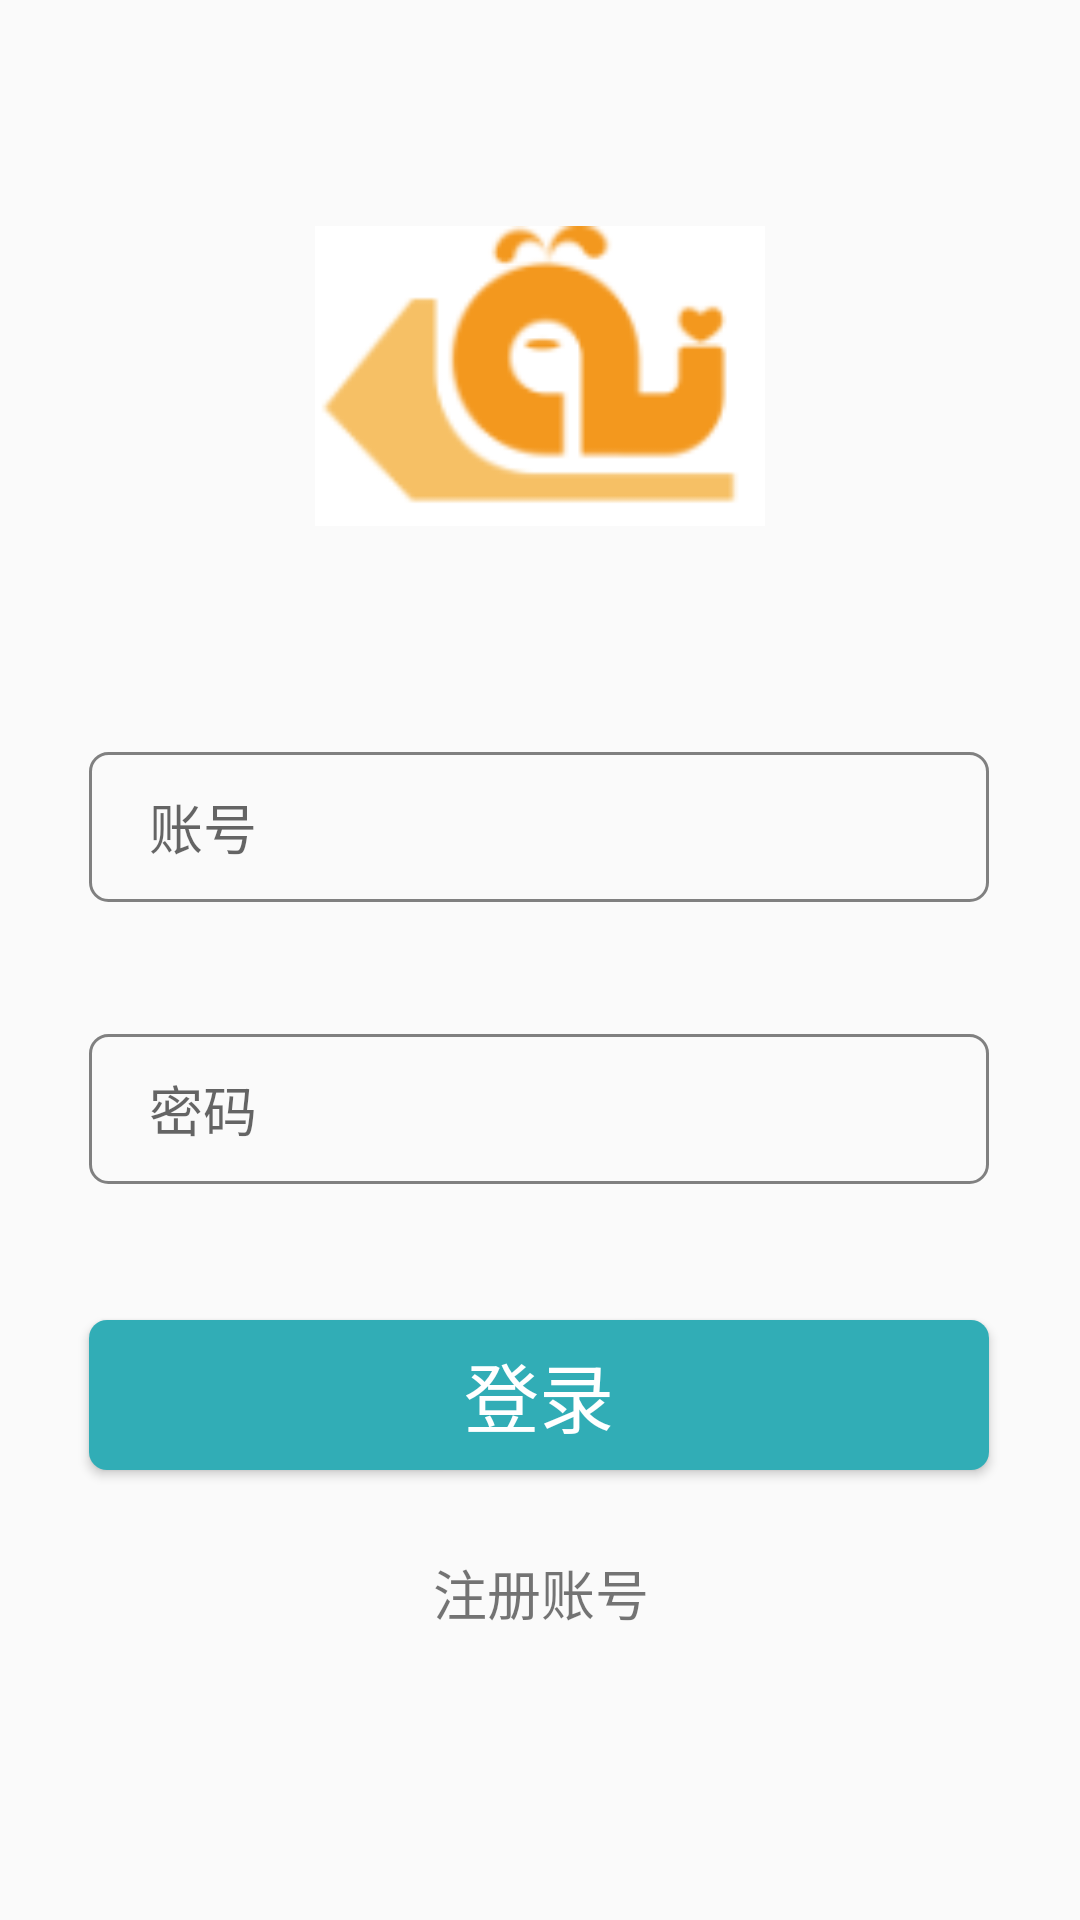

Layout XML and referenced resources for this Android screen:
<!-- AndroidManifest.xml: application theme AppTheme -->
<!-- res/layout/activity_login.xml -->
<?xml version="1.0" encoding="utf-8"?>
<androidx.constraintlayout.widget.ConstraintLayout xmlns:android="http://schemas.android.com/apk/res/android"
    xmlns:app="http://schemas.android.com/apk/res-auto"
    xmlns:tools="http://schemas.android.com/tools"
    android:layout_width="match_parent"
    android:layout_height="match_parent"
    tools:context=".LoginActivity">

    <ImageView
        android:layout_width="150dp"
        android:layout_height="100dp"
        android:background="@drawable/login"
        app:layout_constraintBottom_toTopOf="@+id/login_editText_account"
        app:layout_constraintEnd_toEndOf="parent"
        app:layout_constraintStart_toStartOf="parent"
        app:layout_constraintTop_toTopOf="parent" />


    <EditText
        android:id="@+id/login_editText_account"
        android:layout_width="300dp"
        android:layout_height="50dp"
        android:background="@drawable/edit_background"
        android:hint="账号"
        app:layout_constraintBottom_toBottomOf="parent"
        app:layout_constraintEnd_toEndOf="parent"
        app:layout_constraintHorizontal_bias="0.495"
        app:layout_constraintStart_toStartOf="parent"
        app:layout_constraintTop_toTopOf="parent"
        app:layout_constraintVertical_bias="0.425" />

    <EditText
        android:id="@+id/login_editText_password"
        android:layout_width="300dp"
        android:layout_height="50dp"
        android:layout_marginTop="44dp"
        android:background="@drawable/edit_background"
        android:hint="密码"
        app:layout_constraintBottom_toTopOf="@+id/button"
        app:layout_constraintEnd_toEndOf="parent"
        app:layout_constraintHorizontal_bias="0.495"
        app:layout_constraintStart_toStartOf="parent"
        app:layout_constraintTop_toBottomOf="@+id/login_editText_account" />

    <Button
        android:id="@+id/login_button"
        android:layout_width="300dp"
        android:layout_height="50dp"
        android:layout_marginBottom="16dp"
        android:background="@drawable/button_background"
        android:text="登录"
        android:textColor="#ffffff"
        android:textSize="25sp"
        app:layout_constraintBottom_toTopOf="@+id/textView"
        app:layout_constraintEnd_toEndOf="parent"
        app:layout_constraintHorizontal_bias="0.495"
        app:layout_constraintStart_toStartOf="parent" />

    <TextView
        android:id="@+id/textView"
        android:layout_width="100dp"
        android:layout_height="50dp"
        android:layout_marginBottom="84dp"
        android:gravity="center"
        android:text="注册账号"
        android:textSize="18sp"
        android:textAlignment="center"
        app:layout_constraintBottom_toBottomOf="parent"
        app:layout_constraintEnd_toEndOf="parent"
        app:layout_constraintHorizontal_bias="0.501"
        app:layout_constraintStart_toStartOf="parent" />
</androidx.constraintlayout.widget.ConstraintLayout>
<!-- resources referenced by this layout -->
<resources>
  <!-- drawable button_background (drawable) -->
  <?xml version="1.0" encoding="utf-8"?>
  <shape xmlns:android="http://schemas.android.com/apk/res/android"
      android:shape="rectangle">
      <corners
          android:bottomLeftRadius="6dp"
          android:bottomRightRadius="6dp"
          android:topLeftRadius="6dp"
          android:topRightRadius="6dp"/>
      <solid android:color="#31adb6"/>
  
  </shape>
  <!-- drawable edit_background (drawable) -->
  <?xml version="1.0" encoding="utf-8"?>
  <shape xmlns:android="http://schemas.android.com/apk/res/android"
      android:shape="rectangle" >
  
      <stroke
          android:width="1dp"
          android:color="#808080" />
  
      <corners
          android:bottomLeftRadius="6dp"
          android:bottomRightRadius="6dp"
          android:topLeftRadius="6dp"
          android:topRightRadius="6dp" />
      <padding android:left="20dp"/>
  </shape>
  <!-- drawable login: png bitmap (drawable, 3607 bytes) -->
  <style name="AppTheme" parent="Theme.AppCompat.Light.DarkActionBar">
          
          <item name="colorPrimary">@color/colorPrimary</item>
          <item name="colorPrimaryDark">@color/colorPrimaryDark</item>
          <item name="colorAccent">@color/colorAccent</item>
      </style>
  <color name="colorPrimary">#6200EE</color>
  <color name="colorPrimaryDark">#3700B3</color>
  <color name="colorAccent">#03DAC5</color>
</resources>
